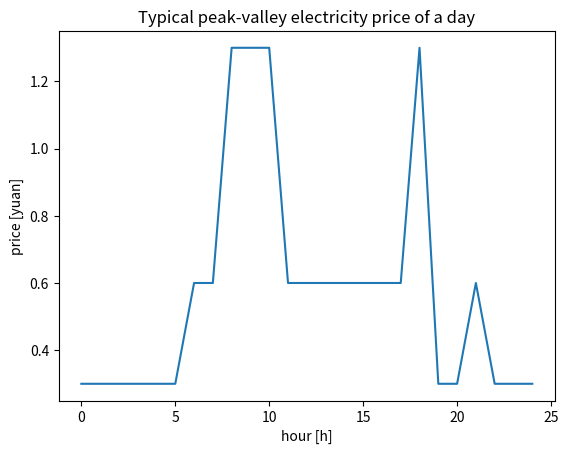

Python code for this plot:
import matplotlib.pyplot as plt

def grid_price(time):
    price = 0
    if 5 <= int(time/(30*24))<9 or int(time/(30*24)) ==10 :
        if 12<=time%24 <14:
            price =2
            pass
        elif 8<= time%24<12 or 14<=time%24<15 or 18<=time%24<21:
            price =1.3
            pass
        elif 6<= time%24<8 or 15<=time%24<18 or 21<=time%24<22:
            price =0.6
            pass
        elif 0<= time%24<6 or 22<=time%24<24:
            price =0.3
    elif int(time/(30*24))==9 :
        if 8<=time%24 <15 or 18<=time%24 <21 :
            price= 1.3
        elif 6<=time%24 <8 or 15<=time%24 <18 or 21<=time%24 <22:
            price = 0.6
        elif 0<=time%24 <6 or 22<=time%24 <24:
            price = 0.3
    elif int(time/(30*24)) ==12 or int(time/30/24)==1:
        if  19<=time%24 <21:
            price = 2
        elif  8<=time%24 <11 or 18<=time%24 <19:
            price = 1.3
        elif   6<=time%24 <8 or 11<=time%24 <18 or  21<=time%24 <22:
            price = 0.6
        elif 0<=time%24 <6 or 22<=time%24 <24:
            price = 0.3
    else:
        if 8 <= time % 24 < 11 or   18<=time%24 <19:
            price = 1.3
        elif 6 <= time % 24 < 8 or   11<=time%24 <18 or 21<=time%24 <22 :
            price = 0.6
        else:
            price = 0.3
    return price

if __name__ == '__main__':
    price = []
    for i in range(8640):
        if int(i/(30*24)) == 4:

            price.append(grid_price(i))
    dist = list(range(len(price[:25])))
    plt.plot(dist,price[:25])
    plt.title('Typical peak-valley electricity price of a day')
    plt.xlabel('hour [h]')
    plt.ylabel('price [yuan]')
    plt.show()



